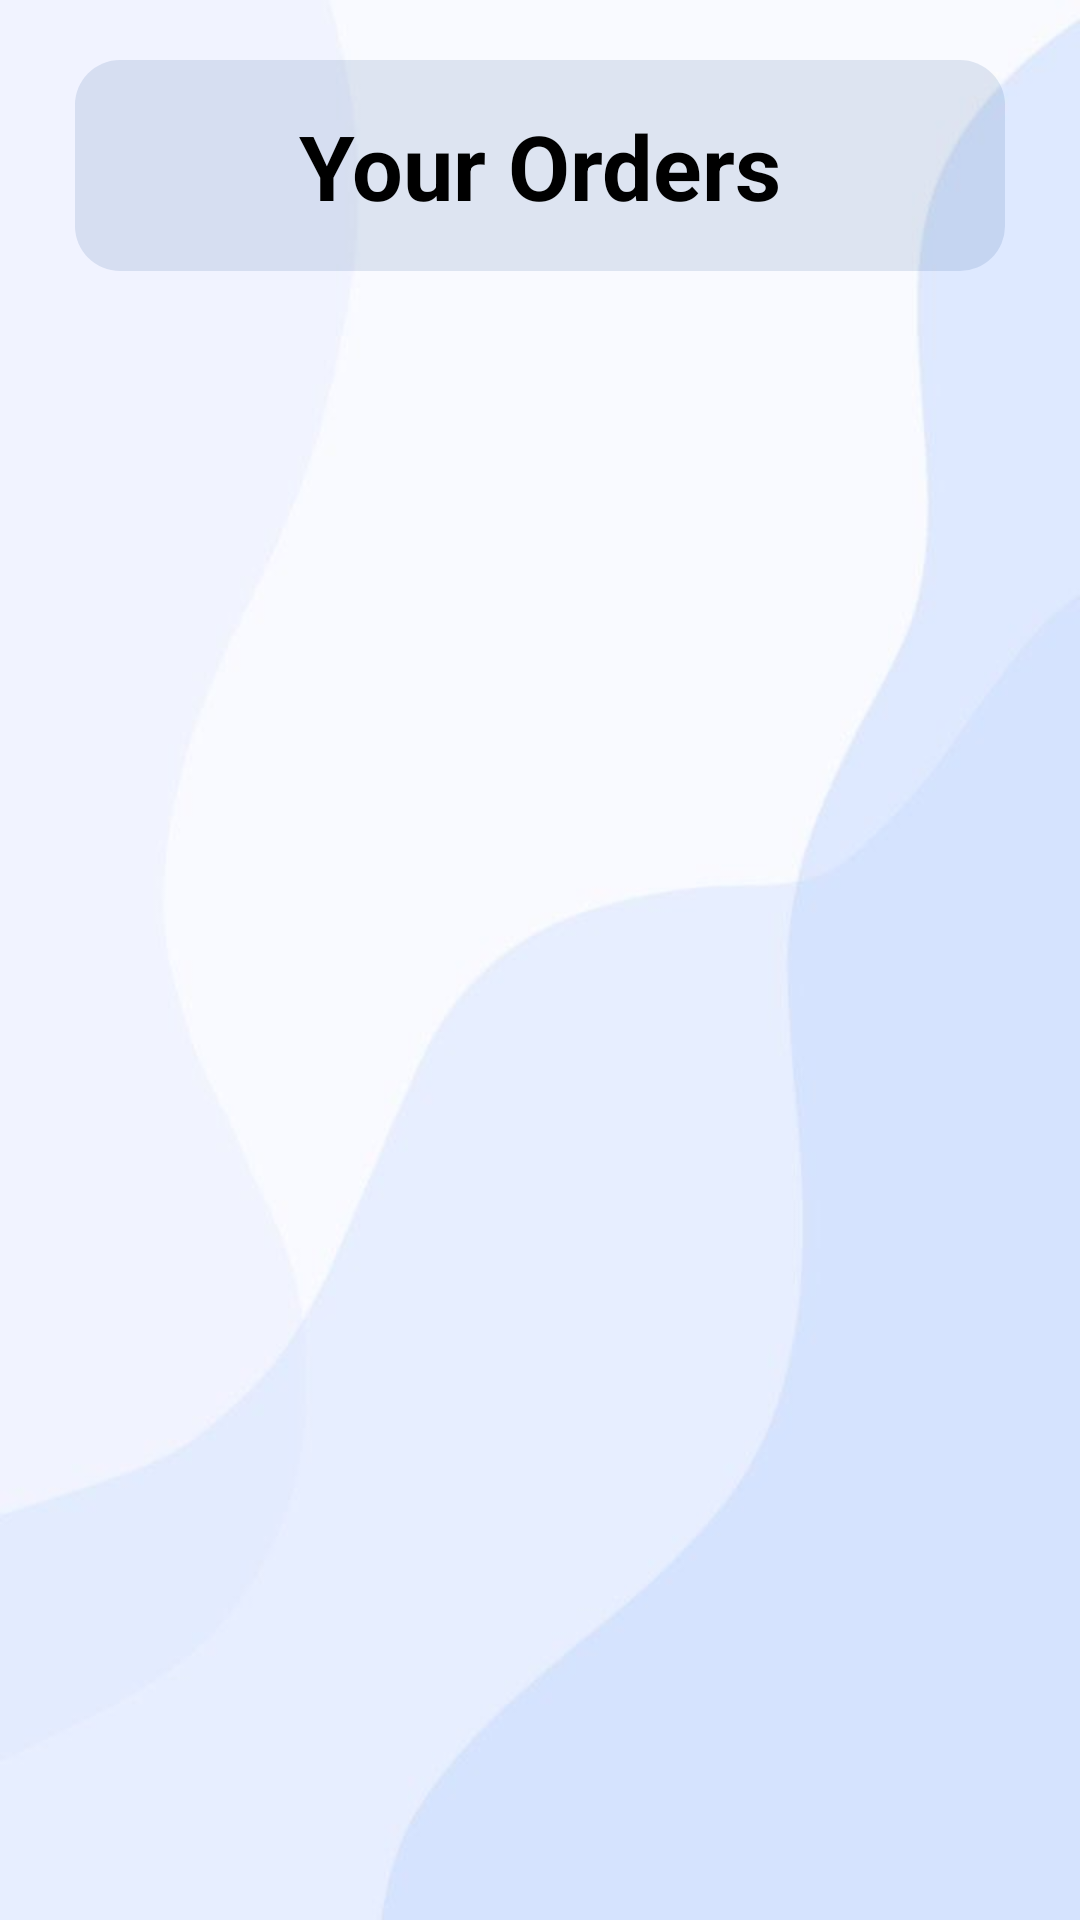

Android layout source for this screen:
<!-- AndroidManifest.xml: application theme Theme.SAGARMILES -->
<!-- res/layout/activity_your_orders.xml -->
<?xml version="1.0" encoding="utf-8"?>
<ScrollView xmlns:android="http://schemas.android.com/apk/res/android"
    xmlns:app="http://schemas.android.com/apk/res-auto"
    xmlns:tools="http://schemas.android.com/tools"
    android:layout_width="match_parent"
    android:layout_height="match_parent"
    android:background="@drawable/full_image"
    tools:context="com.drive.drive360.Activity.ExploreDrivers">

    <androidx.constraintlayout.widget.ConstraintLayout
        android:layout_width="match_parent"
        android:layout_height="match_parent">

        <TextView
            android:id="@+id/tvHeading"
            android:layout_width="match_parent"
            android:layout_height="wrap_content"
            android:text="Your Orders"
            android:textAlignment="center"
            android:textColor="@color/black"
            android:textSize="30sp"
            android:textStyle="bold"
            android:paddingVertical="15dp"
            android:background="@drawable/round_edit_text"
            android:layout_marginHorizontal="25dp"
            android:layout_marginTop="20dp"
            app:layout_constraintEnd_toEndOf="parent"
            app:layout_constraintStart_toStartOf="parent"
            app:layout_constraintTop_toTopOf="parent" />

        <androidx.recyclerview.widget.RecyclerView
            android:id="@+id/recyclerViewOrders"
            android:layout_width="match_parent"
            android:layout_height="match_parent"
            android:padding="12dp"
            android:layout_marginTop="20dp"
            app:layout_constraintBottom_toBottomOf="parent"
            app:layout_constraintEnd_toEndOf="parent"
            app:layout_constraintStart_toStartOf="parent"
            app:layout_constraintTop_toBottomOf="@+id/tvHeading"
            tools:listitem="@layout/item_rides" />

    </androidx.constraintlayout.widget.ConstraintLayout>


</ScrollView>
<!-- res/layout/item_rides.xml (included above) -->
<androidx.cardview.widget.CardView
    xmlns:android="http://schemas.android.com/apk/res/android"
    xmlns:app="http://schemas.android.com/apk/res-auto"
    android:id="@+id/cardView"
    android:layout_width="match_parent"
    android:layout_height="wrap_content"
    android:layout_margin="8dp"
    android:elevation="15dp"
    app:cardCornerRadius="12dp">

    <LinearLayout
        android:layout_width="match_parent"
        android:layout_height="wrap_content"
        android:orientation="vertical"
        android:padding="16dp">

        <TextView
            android:id="@+id/textName"
            android:layout_width="wrap_content"
            android:layout_height="wrap_content"
            android:text="Name: abc xyz"
            android:textSize="16sp"
            android:textStyle="bold"/>

        <TextView
            android:id="@+id/textPhone"
            android:layout_width="wrap_content"
            android:layout_height="wrap_content"
            android:text="Phone no: +91"
            android:textSize="14sp"
            android:textColor="#888888"/>

        <TextView
            android:id="@+id/textPickupAddress"
            android:layout_width="wrap_content"
            android:layout_height="wrap_content"
            android:text="Pickup: "
            android:textSize="14sp"
            android:textColor="#888888"
            android:layout_marginTop="8dp"/>

        <TextView
            android:id="@+id/textDestinationAddress"
            android:layout_width="wrap_content"
            android:layout_height="wrap_content"
            android:text="Destination: "
            android:textSize="14sp"
            android:textColor="#888888"
            android:layout_marginTop="4dp"/>

        <TextView
            android:id="@+id/textFromDate"
            android:layout_width="wrap_content"
            android:layout_height="wrap_content"
            android:text="From: dd-mm-yyyy"
            android:textSize="14sp"
            android:textColor="#888888"
            android:layout_marginTop="8dp"/>

        <TextView
            android:id="@+id/textToDate"
            android:layout_width="wrap_content"
            android:layout_height="wrap_content"
            android:text="To: dd-mm-yyyy"
            android:textSize="14sp"
            android:textColor="#888888"
            android:layout_marginTop="4dp"/>

        <TextView
            android:id="@+id/textPaymentMethod"
            android:layout_width="wrap_content"
            android:layout_height="wrap_content"
            android:text="Payment Method: cash"
            android:textSize="14sp"
            android:textColor="#888888"
            android:layout_marginTop="8dp"/>

        <TextView
            android:id="@+id/textAmountDue"
            android:layout_width="wrap_content"
            android:layout_height="wrap_content"
            android:text="Amount Due: ₹xx"
            android:textSize="16sp"
            android:textStyle="bold"
            android:layout_marginTop="16dp"/>

    </LinearLayout>

</androidx.cardview.widget.CardView>
<!-- resources referenced by this layout -->
<resources>
  <!-- drawable full_image: jpg bitmap (drawable, 11164 bytes) -->
  <!-- drawable round_edit_text (drawable) -->
  <?xml version="1.0" encoding="utf-8"?>
  <shape xmlns:android="http://schemas.android.com/apk/res/android"
      android:shape="rectangle">
  
      <solid android:color="#1F174188"/>
      <corners android:radius="15dp"/>
  
  </shape>
  <style name="Theme.SAGARMILES" parent="Theme.MaterialComponents.Light.DarkActionBar">
          
          <item name="colorPrimary">@color/purple_500</item>
          <item name="colorPrimaryVariant">@color/purple_700</item>
          <item name="colorOnPrimary">@color/white</item>
          
          <item name="colorSecondary">@color/teal_200</item>
          <item name="colorSecondaryVariant">@color/teal_700</item>
          <item name="colorOnSecondary">@color/black</item>
          
          <item name="android:statusBarColor">?attr/colorPrimaryVariant</item>
          
          <item name="android:forceDarkAllowed" tools:targetApi="q">false</item>
      </style>
  <!-- not gathered from this repository: default colours our renderer supplied (Android Studio template values) -->
  <color name="purple_500">#FF6200EE</color>
  <color name="purple_700">#FF3700B3</color>
  <color name="teal_200">#FF03DAC5</color>
  <color name="teal_700">#FF018786</color>
  <color name="black">#FF000000</color>
  <color name="white">#FFFFFFFF</color>
</resources>
